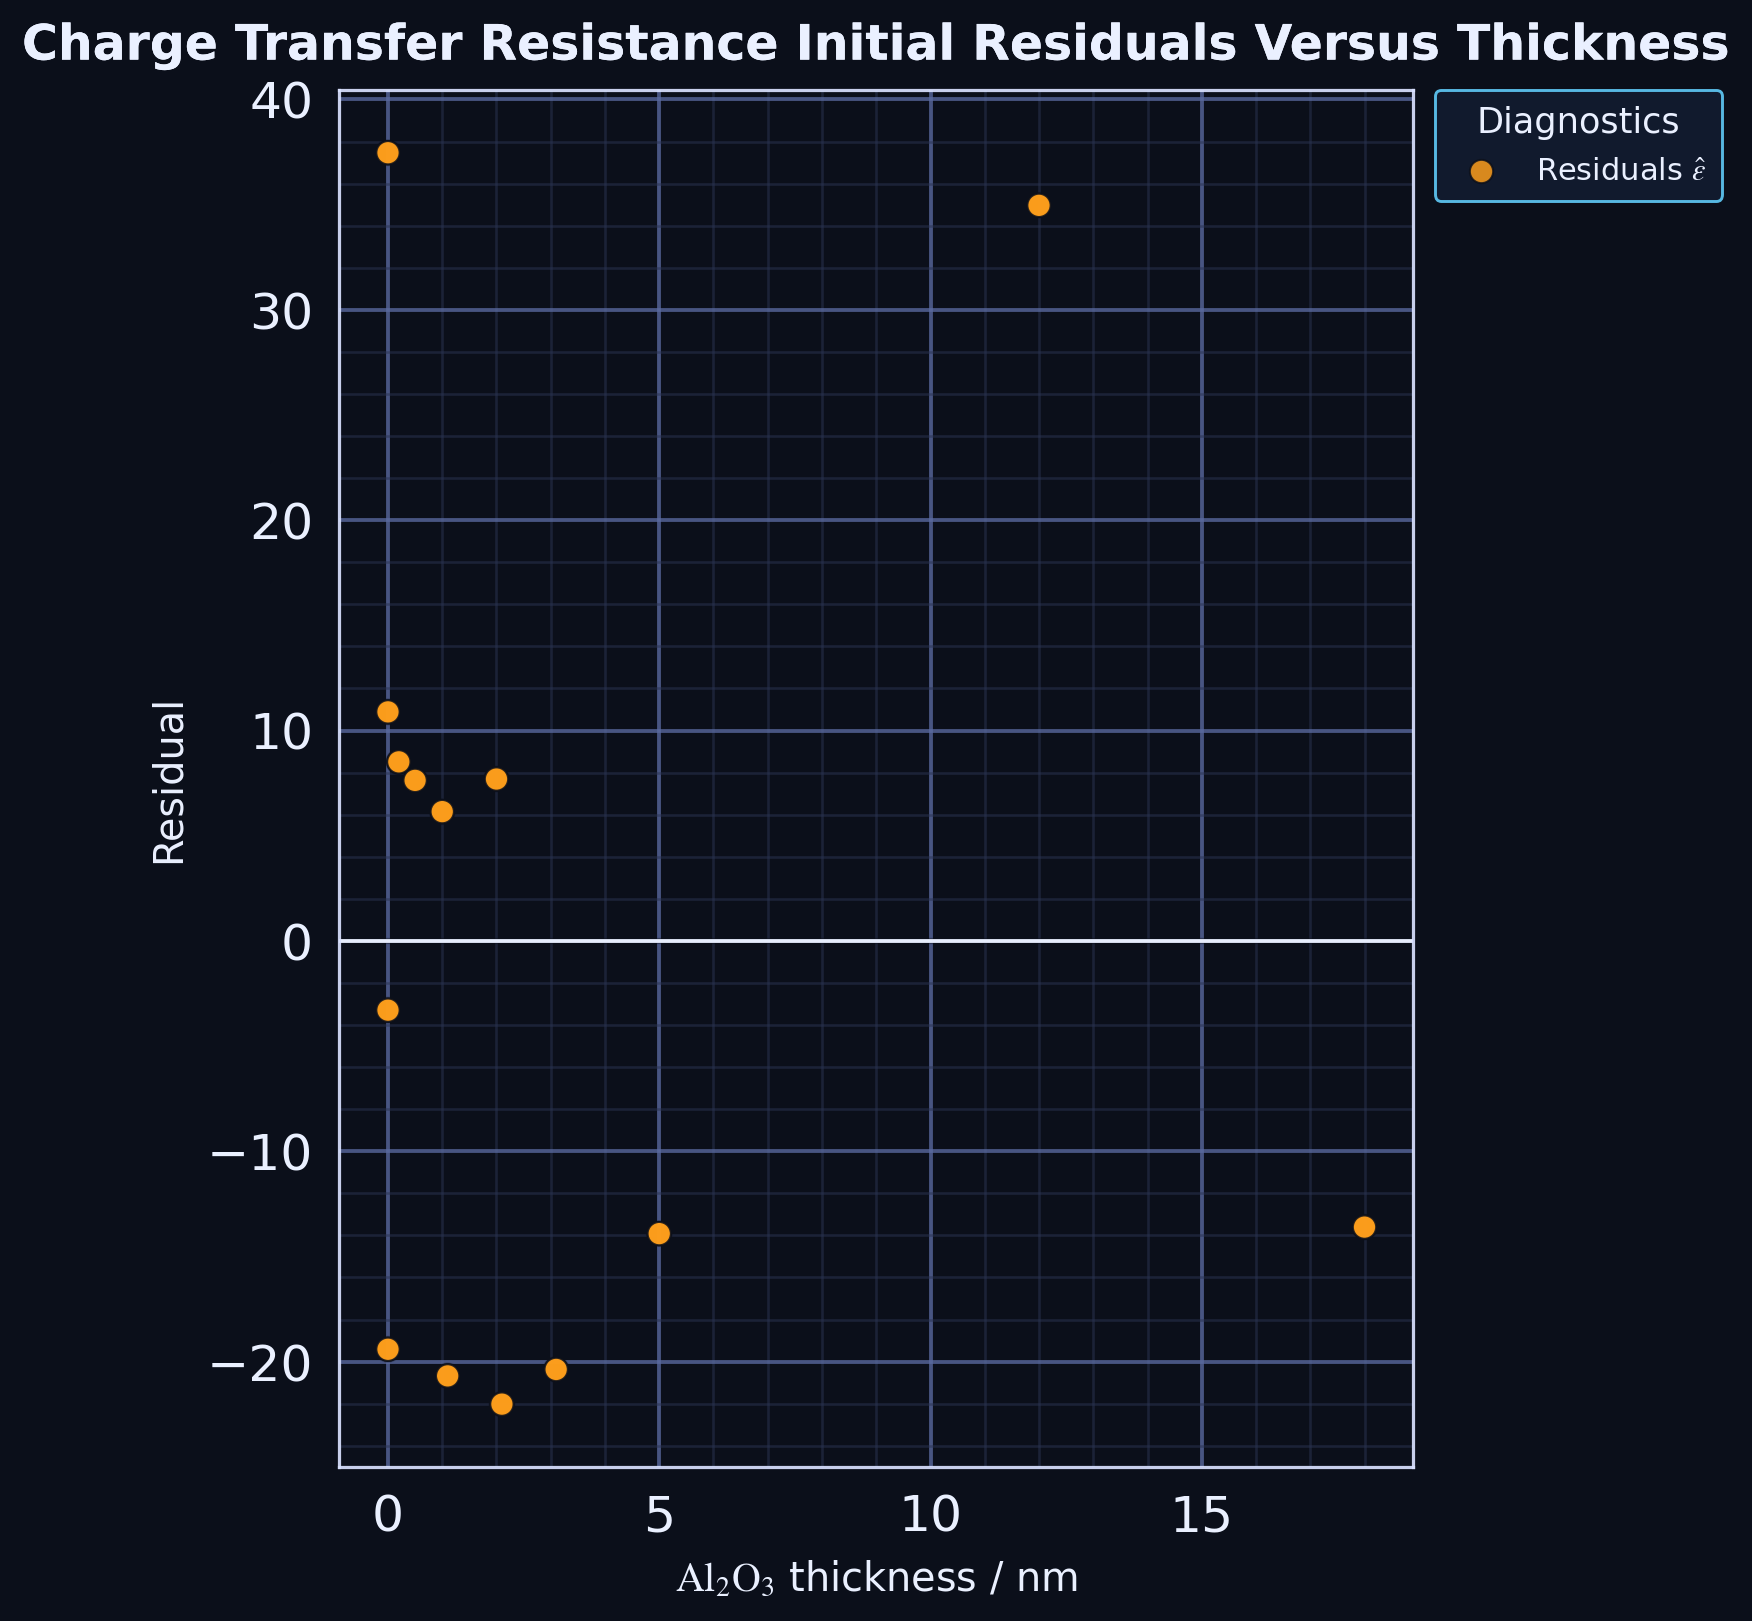

The table this chart was drawn from, first rows:
series, thickness_nm, residual
point, 0.0, 10.89
point, 12.0, 34.96
point, 18.0, -13.61
point, 0.0, -19.41
point, 1.1, -20.68
point, 2.1, -22.02
point, 3.1, -20.37
point, 0.0, 37.47
point, 0.2, 8.511
point, 0.5, 7.63
point, 1.0, 6.145
point, 2.0, 7.694
point, 0.0, -3.293
point, 5.0, -13.92
